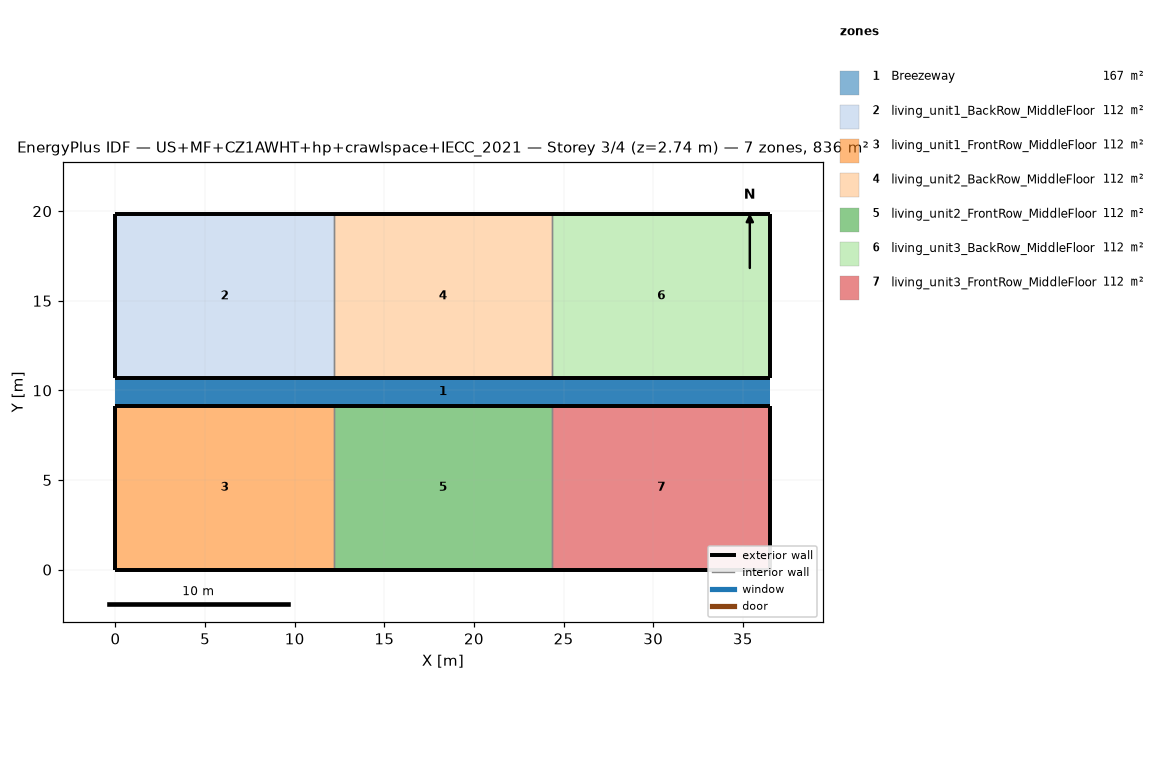
=== STOREY PLAN SPEC (per zone: floor XY polygon, exterior-wall plan segments, windows/doors) ===
zone 1: Breezeway  (167.0 m²)
  floor: (36.54, 9.16) (0.00, 9.16) (0.00, 10.68) (36.54, 10.68)
  floor: (36.54, 9.16) (0.00, 9.16) (0.00, 10.68) (36.54, 10.68)
  floor: (36.54, 9.16) (0.00, 9.16) (0.00, 10.68) (36.54, 10.68)
zone 2: living_unit1_BackRow_MiddleFloor  (111.5 m²)
  floor: (12.18, 10.68) (0.00, 10.68) (0.00, 19.84) (12.18, 19.84)
  exterior wall: (0.00, 10.68) – (12.18, 10.68)  [12.2 m]
  exterior wall: (12.18, 19.84) – (0.00, 19.84)  [12.2 m]
  exterior wall: (0.00, 19.84) – (0.00, 10.68)  [9.2 m]
  interior walls: 1
zone 3: living_unit1_FrontRow_MiddleFloor  (111.5 m²)
  floor: (12.18, 0.00) (0.00, 0.00) (0.00, 9.16) (12.18, 9.16)
  exterior wall: (0.00, 0.00) – (12.18, 0.00)  [12.2 m]
  exterior wall: (12.18, 9.16) – (0.00, 9.16)  [12.2 m]
  exterior wall: (0.00, 9.16) – (0.00, 0.00)  [9.2 m]
  interior walls: 1
zone 4: living_unit2_BackRow_MiddleFloor  (111.5 m²)
  floor: (24.36, 10.68) (12.18, 10.68) (12.18, 19.84) (24.36, 19.84)
  exterior wall: (12.18, 10.68) – (24.36, 10.68)  [12.2 m]
  exterior wall: (24.36, 19.84) – (12.18, 19.84)  [12.2 m]
  interior walls: 2
zone 5: living_unit2_FrontRow_MiddleFloor  (111.5 m²)
  floor: (24.36, 0.00) (12.18, 0.00) (12.18, 9.16) (24.36, 9.16)
  exterior wall: (12.18, 0.00) – (24.36, 0.00)  [12.2 m]
  exterior wall: (24.36, 9.16) – (12.18, 9.16)  [12.2 m]
  interior walls: 2
zone 6: living_unit3_BackRow_MiddleFloor  (111.5 m²)
  floor: (36.54, 10.68) (24.36, 10.68) (24.36, 19.84) (36.54, 19.84)
  exterior wall: (24.36, 10.68) – (36.54, 10.68)  [12.2 m]
  exterior wall: (36.54, 10.68) – (36.54, 19.84)  [9.2 m]
  exterior wall: (36.54, 19.84) – (24.36, 19.84)  [12.2 m]
  interior walls: 1
zone 7: living_unit3_FrontRow_MiddleFloor  (111.5 m²)
  floor: (36.54, 0.00) (24.36, 0.00) (24.36, 9.16) (36.54, 9.16)
  exterior wall: (24.36, 0.00) – (36.54, 0.00)  [12.2 m]
  exterior wall: (36.54, 0.00) – (36.54, 9.16)  [9.2 m]
  exterior wall: (36.54, 9.16) – (24.36, 9.16)  [12.2 m]
  interior walls: 1

=== DERIVED (storey summary) ===
Building: US+MF+CZ1AWHT+hp+crawlspace+IECC_2021
Storey: 3 of 4  (floor level z = 2.74 m)
Storey gross floor area: 836.2 m²
Zones on this storey: 7
  - Breezeway: floor 167.0 m²
  - living_unit1_BackRow_MiddleFloor: floor 111.5 m²; exterior wall 33.5 m (86.9 m²); WWR 0.0%
  - living_unit1_FrontRow_MiddleFloor: floor 111.5 m²; exterior wall 33.5 m (86.9 m²); WWR 0.0%
  - living_unit2_BackRow_MiddleFloor: floor 111.5 m²; exterior wall 24.4 m (63.1 m²); WWR 0.0%
  - living_unit2_FrontRow_MiddleFloor: floor 111.5 m²; exterior wall 24.4 m (63.1 m²); WWR 0.0%
  - living_unit3_BackRow_MiddleFloor: floor 111.5 m²; exterior wall 33.5 m (86.9 m²); WWR 0.0%
  - living_unit3_FrontRow_MiddleFloor: floor 111.5 m²; exterior wall 33.5 m (86.9 m²); WWR 0.0%
Zone adjacency (shared interzone walls):
  - living_unit1_BackRow_MiddleFloor ↔ living_unit2_BackRow_MiddleFloor
  - living_unit1_FrontRow_MiddleFloor ↔ living_unit2_FrontRow_MiddleFloor
  - living_unit2_BackRow_MiddleFloor ↔ living_unit3_BackRow_MiddleFloor
  - living_unit2_FrontRow_MiddleFloor ↔ living_unit3_FrontRow_MiddleFloor